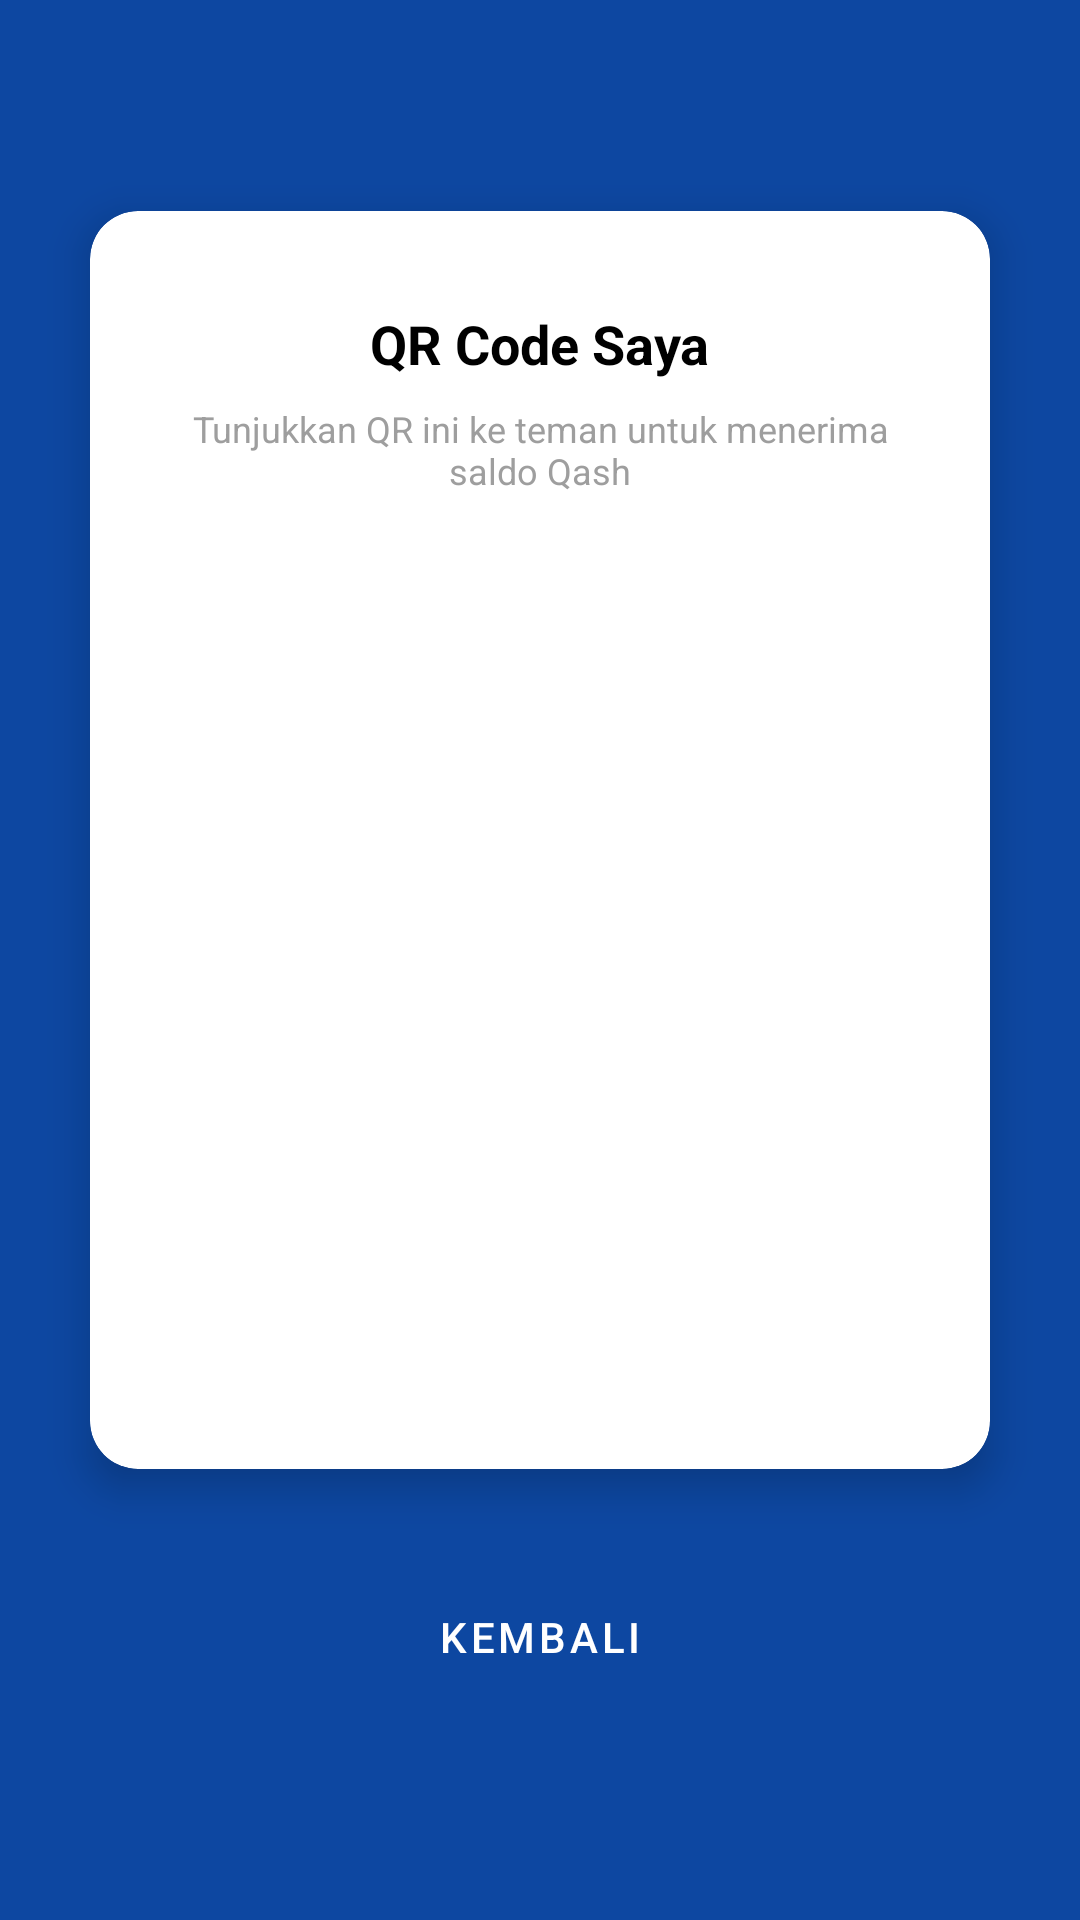

The Android layout XML behind this screen, and the referenced resources:
<!-- AndroidManifest.xml: application theme Theme.Qash_FinalProject -->
<!-- res/layout/activity_request.xml -->
<?xml version="1.0" encoding="utf-8"?>
<LinearLayout xmlns:android="http://schemas.android.com/apk/res/android"
    xmlns:app="http://schemas.android.com/apk/res-auto"
    xmlns:tools="http://schemas.android.com/tools"
    android:layout_width="match_parent"
    android:layout_height="match_parent"
    android:orientation="vertical"
    android:background="@color/qash_primary"
    android:gravity="center">

    <androidx.cardview.widget.CardView
        android:layout_width="300dp"
        android:layout_height="wrap_content"
        app:cardCornerRadius="16dp"
        app:cardElevation="8dp"
        app:cardBackgroundColor="@color/white">

        <LinearLayout
            android:layout_width="match_parent"
            android:layout_height="wrap_content"
            android:orientation="vertical"
            android:padding="32dp"
            android:gravity="center">

            <TextView
                android:layout_width="wrap_content"
                android:layout_height="wrap_content"
                android:text="QR Code Saya"
                android:textSize="18sp"
                android:textStyle="bold"
                android:textColor="@color/black"/>

            <TextView
                android:layout_width="wrap_content"
                android:layout_height="wrap_content"
                android:text="Tunjukkan QR ini ke teman untuk menerima saldo Qash"
                android:gravity="center"
                android:textSize="12sp"
                android:textColor="@color/gray"
                android:layout_marginTop="8dp"
                android:layout_marginBottom="24dp"/>

            <ImageView
                android:layout_width="200dp"
                android:layout_height="200dp"
                android:src="@drawable/ic_nav_qris"
                android:scaleType="fitCenter"
                app:tint="@color/black"/>

            <TextView
                android:id="@+id/tv_req_name"
                android:layout_width="wrap_content"
                android:layout_height="wrap_content"
                tools:text="NAMA PENGGUNA"
                android:textStyle="bold"
                android:textColor="@color/black"
                android:layout_marginTop="24dp"
                android:textSize="16sp"/>

            <TextView
                android:id="@+id/tv_req_phone"
                android:layout_width="wrap_content"
                android:layout_height="wrap_content"
                tools:text="0812-XXXX-XXXX"
                android:textColor="@color/gray"
                android:layout_marginTop="4dp"/>

        </LinearLayout>
    </androidx.cardview.widget.CardView>

    <Button
        android:id="@+id/btn_back"
        android:layout_width="wrap_content"
        android:layout_height="wrap_content"
        android:text="Kembali"
        android:layout_marginTop="32dp"
        android:textColor="@color/white"
        style="@style/Widget.MaterialComponents.Button.TextButton"/>

</LinearLayout>
<!-- resources referenced by this layout -->
<resources>
  <color name="black">#FF000000</color>
  <color name="gray">#9E9E9E</color>
  <color name="qash_primary">#0D47A1</color>
  <color name="white">#FFFFFFFF</color>
  <style name="Theme.Qash_FinalProject" parent="Theme.MaterialComponents.DayNight.NoActionBar">
          <item name="colorPrimary">@color/qash_primary</item>
          <item name="colorPrimaryVariant">@color/qash_primary</item>
          <item name="colorOnPrimary">@color/white</item>
          <item name="android:statusBarColor">@color/bg_app</item>
          <item name="android:windowLightStatusBar">true</item>
      </style>
  <color name="bg_app">#F5F6FA</color>
</resources>
